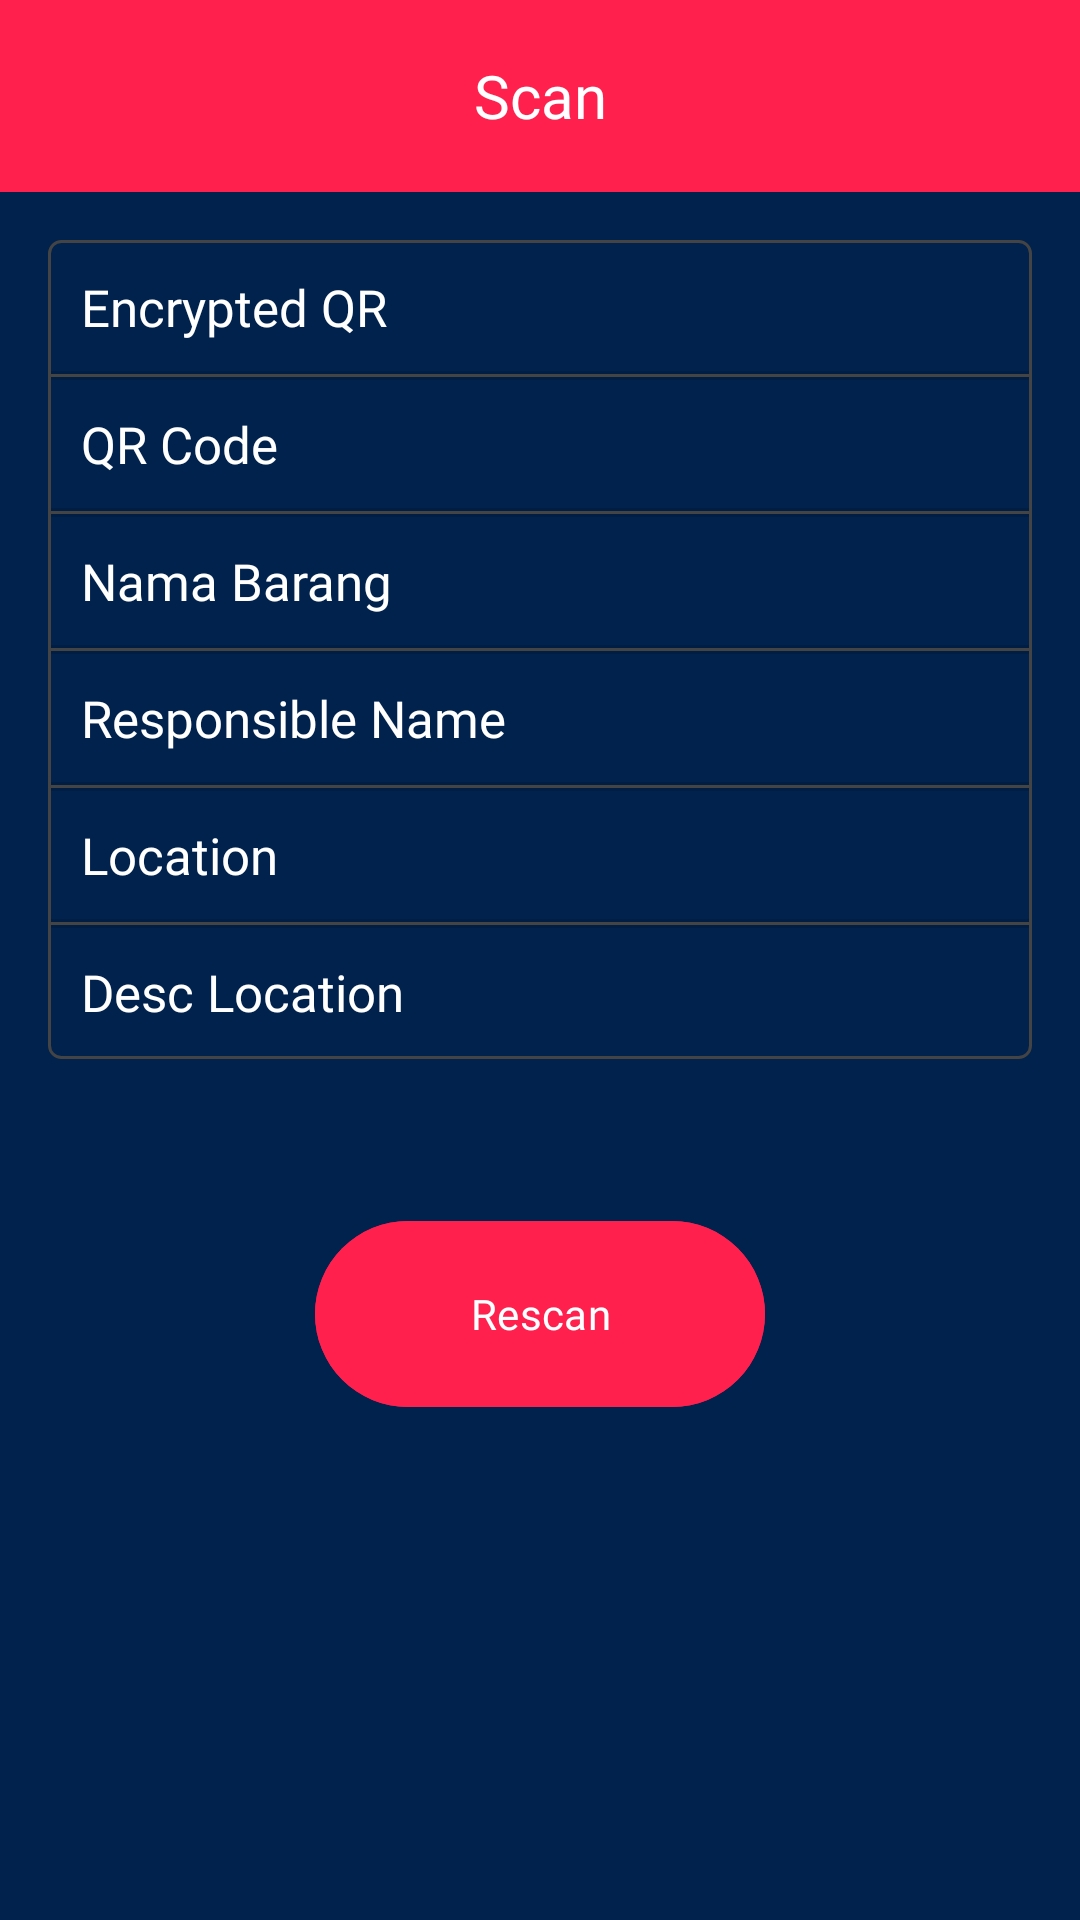

This screen was rendered from an Android layout file. Write that file and the resources it references.
<!-- AndroidManifest.xml: application theme Theme.HardwareTracking -->
<!-- res/layout/activity_scan.xml -->
<?xml version="1.0" encoding="utf-8"?>
<androidx.constraintlayout.widget.ConstraintLayout xmlns:android="http://schemas.android.com/apk/res/android"
    xmlns:app="http://schemas.android.com/apk/res-auto"
    xmlns:tools="http://schemas.android.com/tools"
    android:layout_width="match_parent"
    android:layout_height="match_parent"
    android:background="@color/dark_blue_primary"
    tools:context=".feature.scan.ScanActivity">

    <androidx.appcompat.widget.Toolbar
        android:id="@+id/toolbar"
        android:layout_width="0dp"
        android:layout_height="wrap_content"
        app:titleTextAppearance="@style/ToolbarTitleStyle"
        app:titleTextColor="@android:color/white"
        android:background="@color/red_primary"
        android:elevation="4dp"
        app:navigationIcon="@drawable/ic_back_small"
        app:layout_constraintTop_toTopOf="parent"
        app:layout_constraintStart_toStartOf="parent"
        app:layout_constraintEnd_toEndOf="parent">

        <TextView
            android:layout_width="wrap_content"
            android:layout_height="wrap_content"
            android:text="Scan"
            android:textSize="20sp"
            android:fontFamily="@font/latto_reguler"
            android:textAppearance="@style/ToolbarTitleStyle"
            android:textColor="@android:color/white"
            android:layout_gravity="center"
            android:id="@+id/toolbar_title"/>
    </androidx.appcompat.widget.Toolbar>

    
    <TableLayout
        android:id="@+id/tableLayout"
        android:layout_width="match_parent"
        android:layout_height="wrap_content"
        android:layout_marginStart="16dp"
        android:layout_marginTop="16dp"
        android:layout_marginEnd="16dp"
        android:stretchColumns="1"
        android:showDividers="middle"
        android:divider="?android:attr/dividerHorizontal"
        android:background="@drawable/table_border"
        app:layout_constraintEnd_toEndOf="parent"
        app:layout_constraintStart_toStartOf="parent"
        app:layout_constraintTop_toBottomOf="@+id/toolbar">

        
        <TableRow
            android:layout_width="match_parent"
            android:layout_height="wrap_content"
            android:padding="5dp">

            <TextView
                android:layout_width="wrap_content"
                android:layout_height="wrap_content"
                android:text="Encrypted QR"
                android:textColor="@color/white"
                android:textSize="17sp"
                android:fontFamily="@font/latto_reguler"
                android:padding="5dp"/>

            <TextView
                android:id="@+id/tvQrCodeEncrypted"
                android:layout_width="wrap_content"
                android:layout_height="wrap_content"
                android:textColor="@color/white"
                android:textSize="17sp"
                android:fontFamily="@font/latto_reguler"
                android:padding="5dp"
                tools:text="TRDTSFS"/>
        </TableRow>

        
        <View
            android:layout_width="match_parent"
            android:layout_height="1dp"
            android:background="#444444"/>

        
        <TableRow
            android:layout_width="match_parent"
            android:layout_height="wrap_content"
            android:padding="5dp">

            <TextView
                android:layout_width="wrap_content"
                android:layout_height="wrap_content"
                android:text="QR Code"
                android:textColor="@color/white"
                android:textSize="17sp"
                android:fontFamily="@font/latto_reguler"
                android:padding="5dp"/>

            <TextView
                android:id="@+id/tvQrCodeDecrypted"
                android:layout_width="wrap_content"
                android:layout_height="wrap_content"
                android:textColor="@color/white"
                android:textSize="17sp"
                android:fontFamily="@font/latto_reguler"
                android:padding="5dp"
                tools:text="TRDTSFS"/>
        </TableRow>

        
        <View
            android:layout_width="match_parent"
            android:layout_height="1dp"
            android:background="#444444"/>

        
        <TableRow
            android:layout_width="match_parent"
            android:layout_height="wrap_content"
            android:padding="5dp">

            <TextView
                android:layout_width="wrap_content"
                android:layout_height="wrap_content"
                android:text="Nama Barang"
                android:textColor="@color/white"
                android:textSize="17sp"
                android:fontFamily="@font/latto_reguler"
                android:padding="5dp"/>

            <TextView
                android:id="@+id/tvNamaBarang"
                android:layout_width="wrap_content"
                android:layout_height="wrap_content"
                android:textColor="@color/white"
                android:textSize="17sp"
                android:fontFamily="@font/latto_reguler"
                android:padding="5dp"
                tools:text="TRDTSFS"/>
        </TableRow>

        
        <View
            android:layout_width="match_parent"
            android:layout_height="1dp"
            android:background="#444444"/>

        
        <TableRow
            android:layout_width="match_parent"
            android:layout_height="wrap_content"
            android:padding="5dp">

            <TextView
                android:layout_width="wrap_content"
                android:layout_height="wrap_content"
                android:text="Responsible Name"
                android:textColor="@color/white"
                android:textSize="17sp"
                android:fontFamily="@font/latto_reguler"
                android:padding="5dp"/>

            <TextView
                android:id="@+id/tvResponsibleName"
                android:layout_width="wrap_content"
                android:layout_height="wrap_content"
                android:textColor="@color/white"
                android:textSize="17sp"
                android:fontFamily="@font/latto_reguler"
                android:padding="5dp"
                tools:text="TRDTSFS"/>
        </TableRow>

        
        <View
            android:layout_width="match_parent"
            android:layout_height="1dp"
            android:background="#444444"/>

        
        <TableRow
            android:layout_width="match_parent"
            android:layout_height="wrap_content"
            android:padding="5dp">

            <TextView
                android:layout_width="wrap_content"
                android:layout_height="wrap_content"
                android:text="Location"
                android:textColor="@color/white"
                android:textSize="17sp"
                android:fontFamily="@font/latto_reguler"
                android:padding="5dp"/>

            <TextView
                android:id="@+id/tvLocation"
                android:layout_width="wrap_content"
                android:layout_height="wrap_content"
                android:textColor="@color/white"
                android:textSize="17sp"
                android:fontFamily="@font/latto_reguler"
                android:padding="5dp"
                tools:text="TRDTSFS"/>
        </TableRow>

        
        <View
            android:layout_width="match_parent"
            android:layout_height="1dp"
            android:background="#444444"/>

        
        <TableRow
            android:layout_width="match_parent"
            android:layout_height="wrap_content"
            android:padding="5dp">

            <TextView
                android:layout_width="wrap_content"
                android:layout_height="wrap_content"
                android:text="Desc Location"
                android:textColor="@color/white"
                android:textSize="17sp"
                android:fontFamily="@font/latto_reguler"
                android:padding="5dp"/>

            <TextView
                android:id="@+id/tvDescLocation"
                android:layout_width="wrap_content"
                android:layout_height="wrap_content"
                android:textColor="@color/white"
                android:textSize="17sp"
                android:fontFamily="@font/latto_reguler"
                android:padding="5dp"
                tools:text="TRDTSFS"/>
        </TableRow>
    </TableLayout>

    <com.google.android.material.button.MaterialButton
        android:id="@+id/btnScanBarcode"
        android:layout_width="150dp"
        android:layout_height="70dp"
        android:layout_marginTop="50dp"
        android:visibility="visible"
        android:backgroundTint="@color/red_primary"
        android:fontFamily="@font/latto_reguler"
        android:text="Rescan"
        android:textColor="@color/white"
        app:layout_constraintEnd_toEndOf="parent"
        app:layout_constraintStart_toStartOf="parent"
        app:layout_constraintTop_toBottomOf="@+id/tableLayout" />
</androidx.constraintlayout.widget.ConstraintLayout>
<!-- resources referenced by this layout -->
<resources>
  <color name="dark_blue_primary">#FF00224D</color>
  <color name="red_primary">#FFFF204E</color>
  <color name="white">#FFFFFFFF</color>
  <!-- drawable table_border (drawable) -->
  <?xml version="1.0" encoding="utf-8"?>
  <shape xmlns:android="http://schemas.android.com/apk/res/android">
      <stroke
          android:width="1dp"
          android:color="#444444" />
      <padding
          android:left="1dp"
          android:top="1dp"
          android:right="1dp"
          android:bottom="1dp" />
      <corners android:radius="4dp" />
      <solid android:color="@android:color/transparent" />
  </shape>
  <style name="ToolbarTitleStyle">
          <item name="android:gravity">center</item>
          <item name="android:layout_gravity">center</item>
      </style>
  <style name="Theme.HardwareTracking" parent="Base.Theme.HardwareTracking" />
  <style name="Base.Theme.HardwareTracking" parent="Theme.Material3.DayNight.NoActionBar">
          
          
      </style>
</resources>
